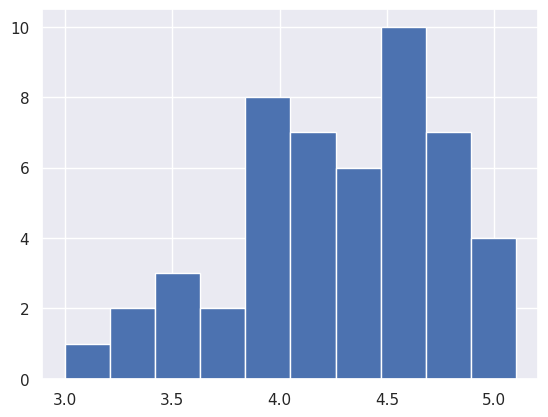

The matplotlib source for this figure:
'''
Plotting a histogram of iris data
For the exercises in this section, you will use a classic data set collected by botanist Edward Anderson and made famous by Ronald Fisher, one of the most prolific statisticians in history. Anderson carefully measured the anatomical properties of samples of three different species of iris, Iris setosa, Iris versicolor, and Iris virginica. The full data set is available as part of scikit-learn. Here, you will work with his measurements of petal length.

Plot a histogram of the petal lengths of his 50 samples of Iris versicolor using matplotlib/seaborn's default settings. Recall that to specify the default seaborn style, you can use sns.set(), where sns is the alias that seaborn is imported as.

The subset of the data set containing the Iris versicolor petal lengths in units of centimeters (cm) is stored in the NumPy array versicolor_petal_length.

In the video, Justin plotted the histograms by using the pandas library and indexing the DataFrame to extract the desired column. Here, however, you only need to use the provided NumPy array. Also, Justin assigned his plotting statements (except for plt.show()) to the dummy variable _. This is to prevent unnecessary output from being displayed. It is not required for your solutions to these exercises, however it is good practice to use it. Alternatively, if you are working in an interactive environment such as a Jupyter notebook, you could use a ; after your plotting statements to achieve the same effect. Justin prefers using _. Therefore, you will see it used in the solution code.

INSTRUCTIONS
100 XP
Import matplotlib.pyplot and seaborn as their usual aliases (plt and sns).
Use seaborn to set the plotting defaults.
Plot a histogram of the Iris versicolor petal lengths using plt.hist() and the provided NumPy array versicolor_petal_length.
Show the histogram using plt.show().
'''
# Import plotting modules
import numpy as np
import matplotlib.pyplot as plt
import seaborn as sns

versicolor_petal_length = np.array([ 4.7,  4.5,  4.9,  4. ,  4.6,  4.5,  4.7,  3.3,  4.6,  3.9,  3.5,
        4.2,  4. ,  4.7,  3.6,  4.4,  4.5,  4.1,  4.5,  3.9,  4.8,  4. ,
        4.9,  4.7,  4.3,  4.4,  4.8,  5. ,  4.5,  3.5,  3.8,  3.7,  3.9,
        5.1,  4.5,  4.5,  4.7,  4.4,  4.1,  4. ,  4.4,  4.6,  4. ,  3.3,
        4.2,  4.2,  4.2,  4.3,  3. ,  4.1])

# Set default Seaborn style
sns.set()

# Plot histogram of versicolor petal lengths
_ = plt.hist(versicolor_petal_length)

# Show histogram
plt.show()
